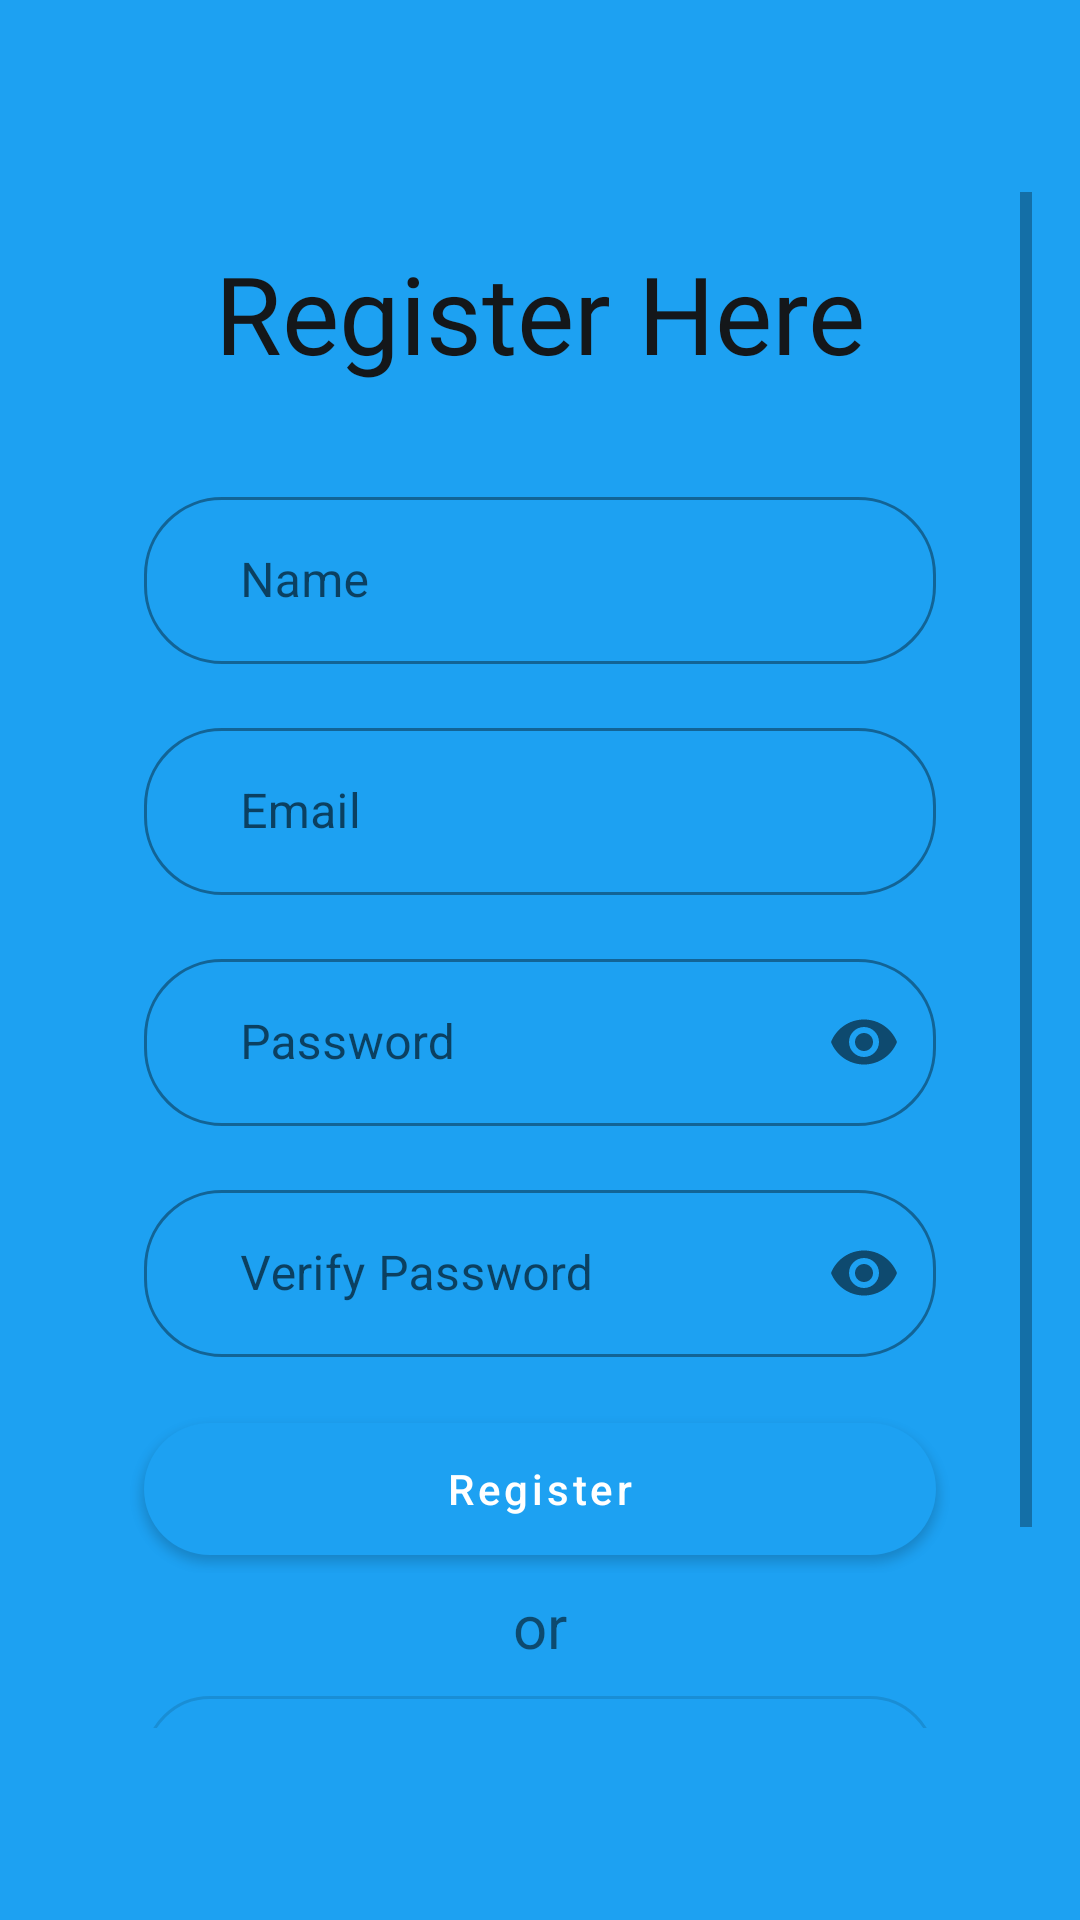

Produce the Android XML layout that renders to this screen, including the resource entries it uses.
<!-- AndroidManifest.xml: activity theme AppThemeSplash -->
<!-- res/layout/activity_sign_up.xml -->
<?xml version="1.0" encoding="utf-8"?>
<FrameLayout
    xmlns:android="http://schemas.android.com/apk/res/android"
    xmlns:app="http://schemas.android.com/apk/res-auto"
    xmlns:tools="http://schemas.android.com/tools"
    android:layout_width="match_parent"
    android:layout_height="match_parent"
    tools:context=".Account.SignUpActivity">

    <ScrollView
        android:id="@+id/container"
        android:layout_width="match_parent"
        android:layout_height="match_parent"
        android:layout_marginStart="16dp"
        android:layout_marginEnd="16dp"
        android:layout_marginTop="64dp"
        android:layout_marginBottom="64dp"
        android:backgroundTint="@color/colorWhite"
        android:background="@drawable/rounded_account">

        <LinearLayout
            android:layout_width="match_parent"
            android:layout_height="match_parent"
            android:orientation="vertical">

            <TextView
                android:layout_width="wrap_content"
                android:layout_height="wrap_content"
                android:text="Register Here"
                android:layout_gravity="center_horizontal"
                android:layout_marginTop="16dp"
                android:fontFamily="@font/noto_sans_bold"
                android:textSize="36sp"
                android:textColor="@color/colorBlack"/>

            <com.google.android.material.textfield.TextInputLayout
                style="@style/Widget.MaterialComponents.TextInputLayout.OutlinedBox"
                android:layout_width="match_parent"
                android:layout_height="wrap_content"
                android:layout_marginStart="32dp"
                android:layout_marginEnd="32dp"
                app:boxCornerRadiusTopStart="26dp"
                app:boxCornerRadiusBottomEnd="26dp"
                app:boxCornerRadiusBottomStart="26dp"
                app:boxCornerRadiusTopEnd="26dp"
                android:layout_marginTop="32dp">

                <com.google.android.material.textfield.TextInputEditText
                    android:id="@+id/name"
                    android:layout_width="match_parent"
                    android:layout_height="wrap_content"
                    android:inputType="textPersonName"
                    android:paddingStart="32dp"
                    android:hint="Name"/>

            </com.google.android.material.textfield.TextInputLayout>

            <com.google.android.material.textfield.TextInputLayout
                style="@style/Widget.MaterialComponents.TextInputLayout.OutlinedBox"
                android:layout_width="match_parent"
                android:layout_height="wrap_content"
                android:layout_marginStart="32dp"
                android:layout_marginEnd="32dp"
                app:boxCornerRadiusTopStart="26dp"
                app:boxCornerRadiusBottomEnd="26dp"
                app:boxCornerRadiusBottomStart="26dp"
                app:boxCornerRadiusTopEnd="26dp"
                android:layout_marginTop="16dp">

                <com.google.android.material.textfield.TextInputEditText
                    android:id="@+id/mail"
                    android:layout_width="match_parent"
                    android:layout_height="wrap_content"
                    android:inputType="textEmailAddress"
                    android:paddingStart="32dp"
                    android:hint="Email"/>

            </com.google.android.material.textfield.TextInputLayout>

            <com.google.android.material.textfield.TextInputLayout
                style="@style/Widget.MaterialComponents.TextInputLayout.OutlinedBox"
                android:layout_width="match_parent"
                android:layout_height="wrap_content"
                android:layout_marginStart="32dp"
                android:layout_marginEnd="32dp"
                android:layout_marginTop="16dp"
                app:boxCornerRadiusTopStart="26dp"
                app:boxCornerRadiusBottomEnd="26dp"
                app:boxCornerRadiusBottomStart="26dp"
                app:boxCornerRadiusTopEnd="26dp"
                app:passwordToggleEnabled="true">

                <com.google.android.material.textfield.TextInputEditText
                    android:id="@+id/pass"
                    android:layout_width="match_parent"
                    android:layout_height="wrap_content"
                    android:inputType="textPassword"
                    android:paddingStart="32dp"
                    android:hint="Password"/>

            </com.google.android.material.textfield.TextInputLayout>

            <com.google.android.material.textfield.TextInputLayout
                style="@style/Widget.MaterialComponents.TextInputLayout.OutlinedBox"
                android:layout_width="match_parent"
                android:layout_height="wrap_content"
                android:layout_marginStart="32dp"
                android:layout_marginEnd="32dp"
                android:layout_marginTop="16dp"
                app:boxCornerRadiusTopStart="26dp"
                app:boxCornerRadiusBottomEnd="26dp"
                app:boxCornerRadiusBottomStart="26dp"
                app:boxCornerRadiusTopEnd="26dp"
                app:passwordToggleEnabled="true">

                <com.google.android.material.textfield.TextInputEditText
                    android:id="@+id/v_pass"
                    android:layout_width="match_parent"
                    android:layout_height="wrap_content"
                    android:inputType="textPassword"
                    android:paddingStart="32dp"
                    android:hint="Verify Password"/>

            </com.google.android.material.textfield.TextInputLayout>

            <FrameLayout
                android:layout_width="match_parent"
                android:layout_height="wrap_content">

                <ProgressBar
                    android:id="@+id/signup_progress"
                    android:layout_width="wrap_content"
                    android:layout_marginTop="16dp"
                    android:padding="12dp"
                    android:visibility="gone"
                    android:elevation="10dp"
                    android:layout_marginEnd="24dp"
                    android:layout_gravity="end"
                    android:indeterminateTint="@color/colorWhite"
                    android:layout_height="56dp"/>

                <com.google.android.material.button.MaterialButton
                    android:id="@+id/sign_up"
                    android:layout_width="match_parent"
                    android:layout_height="56dp"
                    android:text="Register"
                    android:textAllCaps="false"
                    android:layout_marginTop="16dp"
                    android:layout_marginStart="32dp"
                    android:layout_marginEnd="32dp"
                    app:cornerRadius="26dp"/>

            </FrameLayout>

            <TextView
                android:layout_width="wrap_content"
                android:layout_height="wrap_content"
                android:text="or"
                android:layout_gravity="center_horizontal"
                android:layout_marginTop="4dp"
                android:layout_marginBottom="4dp"
                android:textSize="20sp"/>

            <com.google.android.material.button.MaterialButton
                style="@style/Widget.MaterialComponents.Button.OutlinedButton"
                android:layout_width="match_parent"
                android:layout_height="56dp"
                android:text="Continue with Google"
                android:textAllCaps="false"
                android:layout_marginStart="32dp"
                android:layout_marginEnd="32dp"
                app:cornerRadius="26dp"/>

            <LinearLayout
                android:layout_width="wrap_content"
                android:layout_height="wrap_content"
                android:orientation="horizontal"
                android:layout_gravity="center_horizontal"
                android:layout_marginTop="16dp">

                <TextView
                    android:layout_width="wrap_content"
                    android:layout_height="wrap_content"
                    android:text="Already have an account?"
                    android:layout_gravity="center_horizontal"
                    android:layout_marginEnd="8dp"
                    android:textSize="16sp"/>

                <TextView
                    android:id="@+id/sign_in"
                    android:layout_width="wrap_content"
                    android:layout_height="wrap_content"
                    android:text="Sign In"
                    android:textColor="@color/colorBlack"
                    android:fontFamily="@font/noto_sans_bold"
                    android:layout_gravity="center_horizontal"
                    android:textSize="16sp"/>

            </LinearLayout>

        </LinearLayout>

    </ScrollView>

</FrameLayout>
<!-- resources referenced by this layout -->
<resources>
  <color name="colorBlack">#14171A</color>
  <color name="colorWhite">#FFFFFF</color>
  <style name="AppThemeSplash" parent="Theme.MaterialComponents.Light.NoActionBar">
          <item name="colorPrimary">@color/colorPrimary</item>
          <item name="colorPrimaryDark">@color/colorBlue</item>
          <item name="colorAccent">@color/colorAccent</item>
          <item name="android:windowBackground">@color/colorBlue</item>
      </style>
  <color name="colorPrimary">#1DA1F2</color>
  <color name="colorBlue">#1DA1F2</color>
  <color name="colorAccent">#1DA1F2</color>
  
      //My Favourite
</resources>
